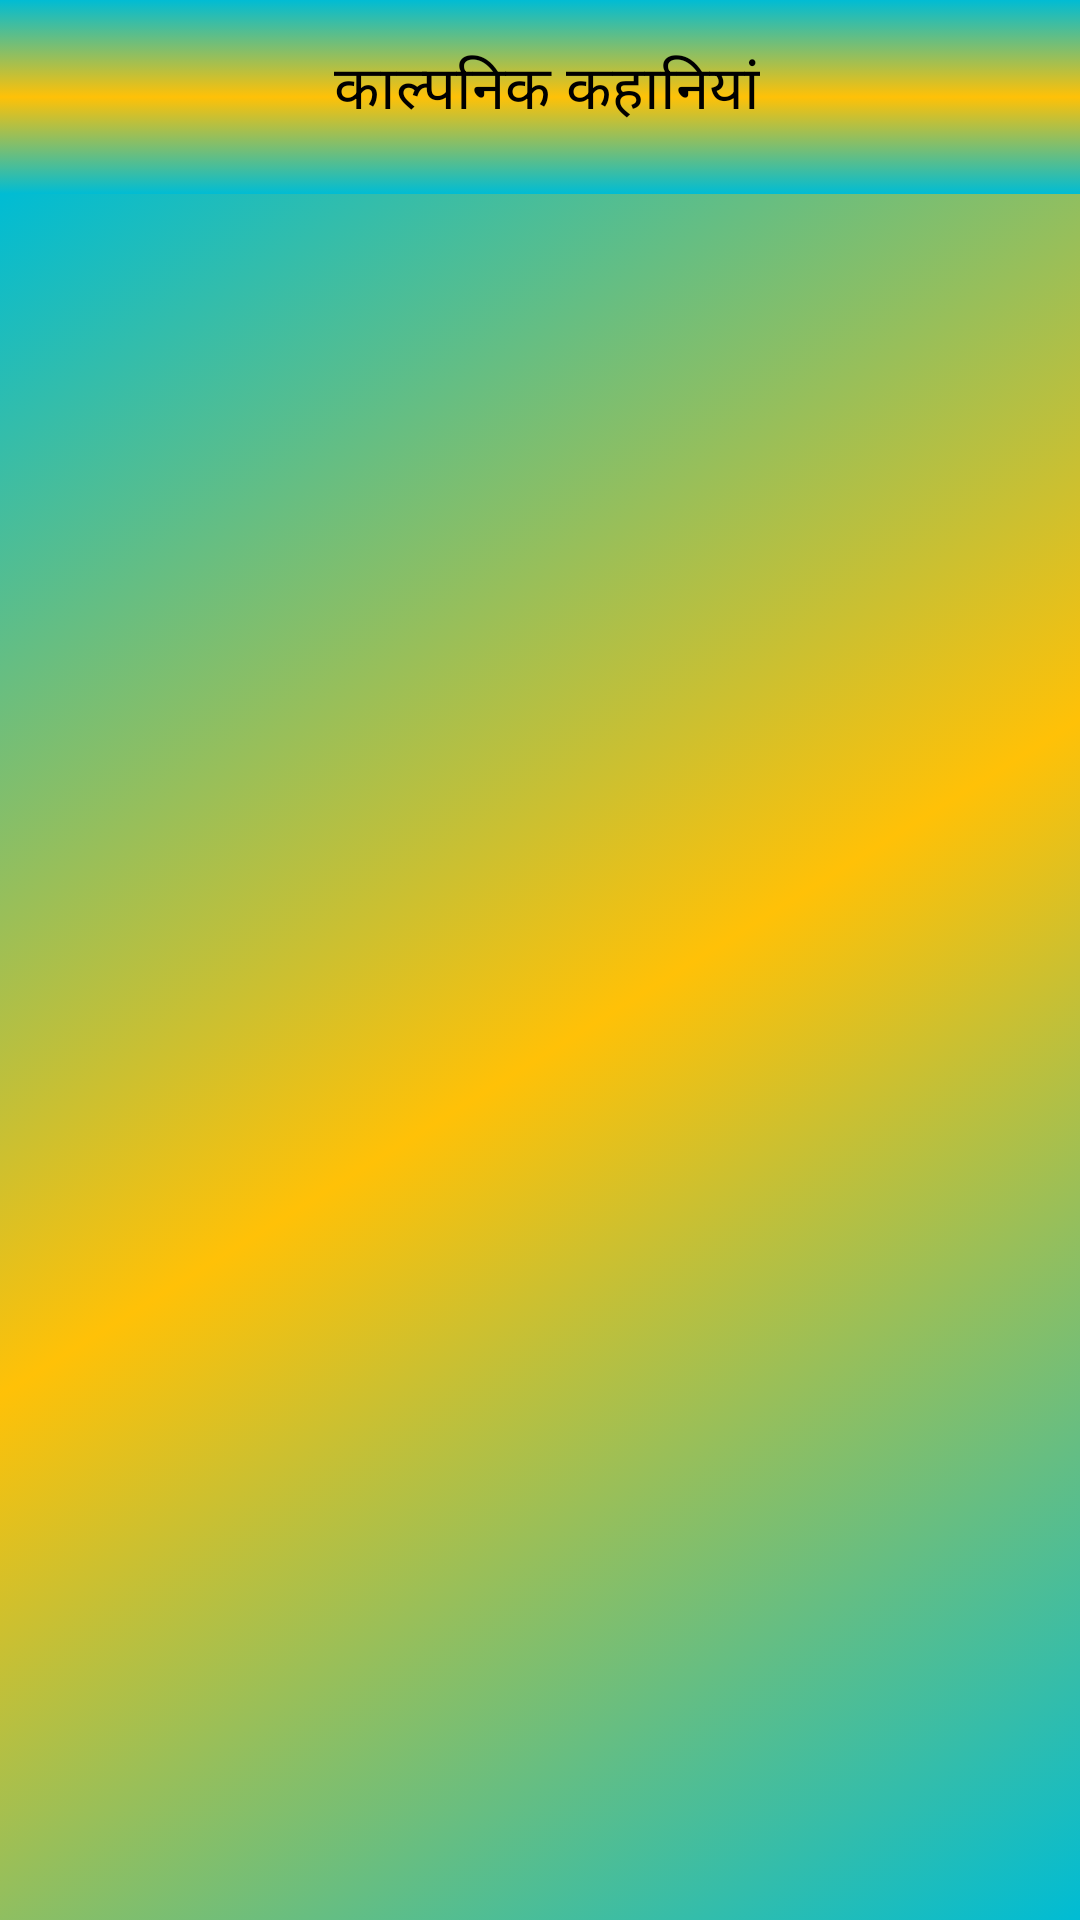

Produce the Android XML layout that renders to this screen, including the resource entries it uses.
<!-- AndroidManifest.xml: application theme Theme.Kahani -->
<!-- res/layout/activity_fiction.xml -->
<?xml version="1.0" encoding="utf-8"?>
<LinearLayout xmlns:android="http://schemas.android.com/apk/res/android"
    xmlns:app="http://schemas.android.com/apk/res-auto"
    xmlns:tools="http://schemas.android.com/tools"
    android:layout_width="match_parent"
    android:layout_height="match_parent"
    android:orientation="vertical"
    tools:context=".Adventure">

    <LinearLayout
        android:layout_width="match_parent"
        android:layout_height="wrap_content"
        android:background="@drawable/background_color_90"
        android:orientation="vertical">

        <TextView
            android:id="@+id/textView"
            android:layout_width="wrap_content"
            android:layout_height="wrap_content"
            android:layout_gravity="center"
            android:layout_marginTop="15dp"
            android:layout_marginBottom="20dp"
            android:layout_weight="1"
            android:text=" काल्पनिक कहानियां"
            android:textColor="#000000"
            android:textSize="20sp" />

    </LinearLayout>

    <androidx.recyclerview.widget.RecyclerView
        android:id="@+id/fictionRecyclerView"
        android:layout_width="match_parent"
        android:layout_height="match_parent"
        android:layout_weight="10"
        android:background="@drawable/background_color" />

</LinearLayout>
<!-- resources referenced by this layout -->
<resources>
  <!-- drawable background_color (drawable) -->
  <?xml version="1.0" encoding="utf-8"?>
  <selector xmlns:android="http://schemas.android.com/apk/res/android">
  
      <item>
          <shape>
  
              <gradient
                  android:startColor="#00BCD4"
                  android:centerColor="#FFC107"
                  android:endColor="#00BCD4"
                  android:angle="135"/>
  
          </shape>
  
      </item>
  
  </selector>
  <!-- drawable background_color_90 (drawable) -->
  <?xml version="1.0" encoding="utf-8"?>
  <selector xmlns:android="http://schemas.android.com/apk/res/android">
  
      <item>
          <shape>
  
              <gradient
                  android:startColor="#00BCD4"
                  android:centerColor="#FFC107"
                  android:endColor="#00BCD4"
                  android:angle="90"/>
  
          </shape>
  
      </item>
  
  </selector>
  <style name="Theme.Kahani" parent="Theme.MaterialComponents.DayNight.DarkActionBar">
          
          <item name="colorPrimary">@color/black</item>
          <item name="colorPrimaryVariant">@color/black</item>
          <item name="colorOnPrimary">@color/white</item>
          
          <item name="colorSecondary">@color/teal_200</item>
          <item name="colorSecondaryVariant">@color/teal_700</item>
          <item name="colorOnSecondary">@color/black</item>
          
          <item name="android:statusBarColor" tools:targetApi="l">?attr/colorPrimaryVariant</item>
          
      </style>
  <!-- not gathered from this repository: default colours our renderer supplied (Android Studio template values) -->
  <color name="teal_200">#FF03DAC5</color>
  <color name="teal_700">#FF018786</color>
  <color name="black">#FF000000</color>
  <color name="white">#FFFFFFFF</color>
</resources>
